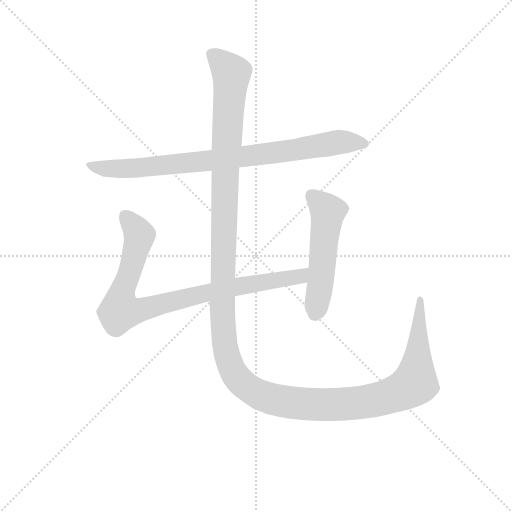
t = 0.00 s
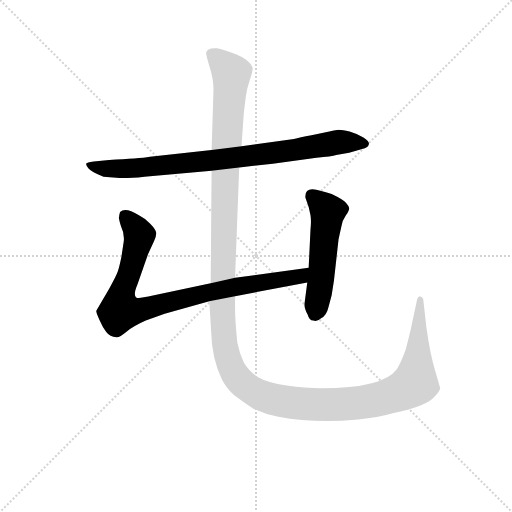
t = 2.61 s
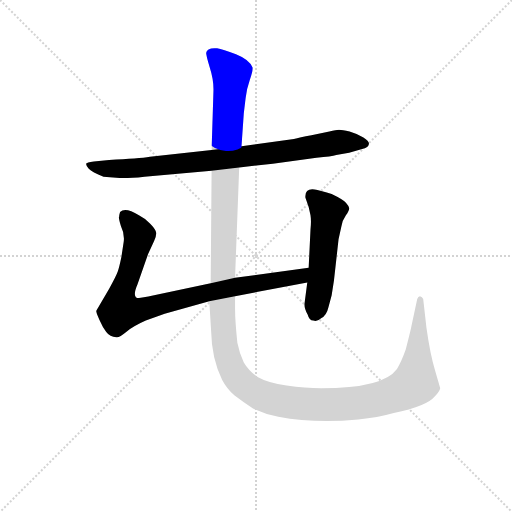
t = 2.85 s
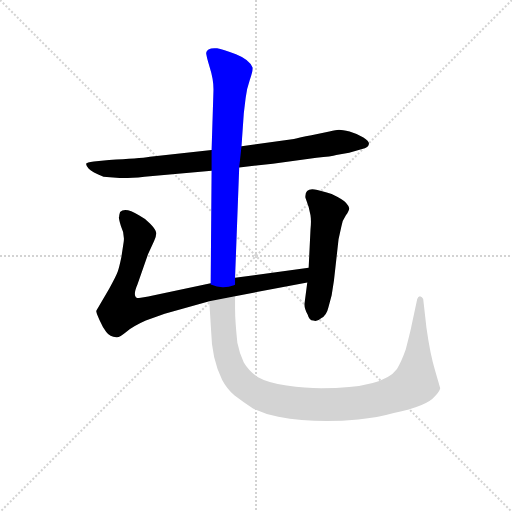
t = 3.09 s
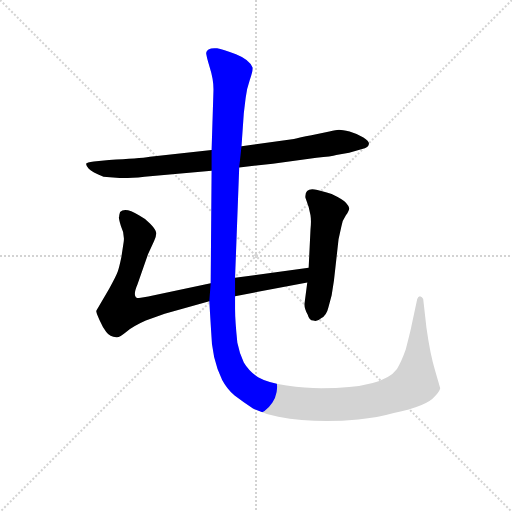
t = 3.33 s
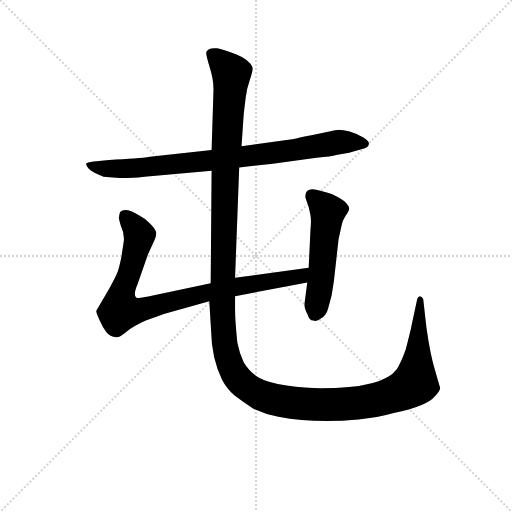
t = 4.14 s

The animated SVG that drew these frames (rendered in a browser with its animation timeline set to each time). Animation: 4 CSS @keyframes rules; one cycle of 4.14 s.

<svg version="1.1" viewBox="0 0 1024 1024" xmlns="http://www.w3.org/2000/svg">
  <g stroke="lightgray" stroke-dasharray="1,1" stroke-width="1" transform="scale(4, 4)">
    <line x1="0" y1="0" x2="256" y2="256"></line>
    <line x1="256" y1="0" x2="0" y2="256"></line>
    <line x1="128" y1="0" x2="128" y2="256"></line>
    <line x1="0" y1="128" x2="256" y2="128"></line>
  </g>
<g transform="scale(0.92, -0.92) translate(60, -900)">
   <style type="text/css">
    @keyframes keyframes0 {
      from {
       stroke: blue;
       stroke-dashoffset: 859;
       stroke-width: 128;
       }
       74% {
       animation-timing-function: step-end;
       stroke: blue;
       stroke-dashoffset: 0;
       stroke-width: 128;
       }
       to {
       stroke: black;
       stroke-width: 1024;
       }
       }
       #make-me-a-hanzi-animation-0 {
         animation: keyframes0 0.949056s both;
         animation-delay: 0.000000s;
         animation-timing-function: linear;
       }
    @keyframes keyframes1 {
      from {
       stroke: blue;
       stroke-dashoffset: 895;
       stroke-width: 128;
       }
       74% {
       animation-timing-function: step-end;
       stroke: blue;
       stroke-dashoffset: 0;
       stroke-width: 128;
       }
       to {
       stroke: black;
       stroke-width: 1024;
       }
       }
       #make-me-a-hanzi-animation-1 {
         animation: keyframes1 0.978353s both;
         animation-delay: 0.949056s;
         animation-timing-function: linear;
       }
    @keyframes keyframes2 {
      from {
       stroke: blue;
       stroke-dashoffset: 530;
       stroke-width: 128;
       }
       63% {
       animation-timing-function: step-end;
       stroke: blue;
       stroke-dashoffset: 0;
       stroke-width: 128;
       }
       to {
       stroke: black;
       stroke-width: 1024;
       }
       }
       #make-me-a-hanzi-animation-2 {
         animation: keyframes2 0.681315s both;
         animation-delay: 1.927409s;
         animation-timing-function: linear;
       }
    @keyframes keyframes3 {
      from {
       stroke: blue;
       stroke-dashoffset: 1579;
       stroke-width: 128;
       }
       84% {
       animation-timing-function: step-end;
       stroke: blue;
       stroke-dashoffset: 0;
       stroke-width: 128;
       }
       to {
       stroke: black;
       stroke-width: 1024;
       }
       }
       #make-me-a-hanzi-animation-3 {
         animation: keyframes3 1.534993s both;
         animation-delay: 2.608724s;
         animation-timing-function: linear;
       }
</style>
<path d="M 460.0 536.0 L 533.0 544.0 L 628.0 557.0 Q 661.0 560.0 671.0 563.0 L 699.0 568.0 L 731.0 577.0 Q 741.0 580.0 742.0 587.0 Q 743.0 593.0 730.0 601.0 Q 717.0 609.0 700.0 614.0 Q 684.0 618.0 677.0 618.0 Q 671.0 618.0 656.0 614.0 L 617.0 606.0 Q 591.0 601.0 579.0 598.0 L 465.0 582.0 L 400.0 574.0 L 266.0 559.0 Q 242.0 555.0 177.0 552.0 L 144.0 549.0 Q 128.0 547.0 127.0 544.0 Q 127.0 540.0 133.0 533.0 Q 140.0 525.0 165.0 516.0 L 200.0 513.0 Q 219.0 512.0 254.0 516.0 L 400.0 529.0 L 460.0 536.0 Z" fill="lightgray"></path> 
<path d="M 451.0 256.0 L 608.0 286.0 C 637.0 292.0 641.0 322.0 611.0 318.0 L 451.0 296.0 L 398.0 284.0 L 275.0 258.0 Q 247.0 252.0 242.0 252.0 Q 226.0 252.0 239.0 282.0 L 262.0 348.0 L 275.0 376.0 Q 281.0 388.0 279.0 396.0 Q 277.0 403.0 266.0 414.0 Q 256.0 425.0 242.0 432.0 Q 212.0 451.0 201.0 439.0 Q 199.0 432.0 199.0 429.0 Q 197.0 427.0 203.0 408.0 Q 211.0 392.0 209.0 375.0 L 204.0 342.0 Q 199.0 318.0 196.0 310.0 Q 193.0 301.0 177.0 272.0 L 149.0 224.0 Q 149.0 221.0 156.0 205.0 Q 163.0 189.0 171.0 178.0 Q 179.0 167.0 193.0 167.0 Q 198.0 165.0 215.0 179.0 Q 232.0 192.0 257.0 203.0 L 298.0 218.0 L 395.0 245.0 L 451.0 256.0 Z" fill="lightgray"></path> 
<path d="M 608.0 286.0 L 602.0 240.0 Q 601.0 230.0 609.0 216.0 Q 612.0 204.0 621.0 203.0 Q 630.0 200.0 638.0 208.0 Q 650.0 214.0 654.0 232.0 L 661.0 258.0 L 666.0 290.0 L 676.0 380.0 L 682.0 407.0 Q 684.0 421.0 692.0 432.0 Q 700.0 443.0 699.0 448.0 Q 698.0 452.0 692.0 459.0 Q 686.0 466.0 661.0 478.0 Q 634.0 487.0 624.0 488.0 Q 602.0 491.0 604.0 470.0 L 611.0 450.0 L 615.0 432.0 Q 617.0 420.0 615.0 401.0 L 611.0 318.0 L 608.0 286.0 Z" fill="lightgray"></path> 
<path d="M 451.0 228.0 L 451.0 256.0 L 451.0 296.0 L 460.0 536.0 L 465.0 582.0 L 470.0 654.0 L 474.0 687.0 Q 476.0 706.0 483.0 726.0 Q 490.0 746.0 489.0 753.0 Q 483.0 770.0 453.0 782.0 Q 424.0 793.0 412.0 795.0 Q 390.0 797.0 388.0 785.0 Q 388.0 781.0 396.0 753.0 Q 405.0 725.0 404.0 701.0 L 400.0 574.0 L 400.0 529.0 L 398.0 284.0 L 395.0 245.0 L 399.0 180.0 Q 400.0 121.0 423.0 74.0 Q 433.0 55.0 450.0 40.0 Q 471.0 24.0 490.0 12.0 Q 515.0 0.0 545.0 -6.0 Q 624.0 -21.0 719.0 -12.0 Q 761.0 -8.0 796.0 2.0 Q 868.0 17.0 885.0 38.0 Q 895.0 48.0 897.0 56.0 L 886.0 94.0 Q 875.0 130.0 867.0 188.0 L 860.0 250.0 Q 858.0 255.0 853.0 256.0 Q 849.0 256.0 847.0 250.0 L 834.0 189.0 Q 833.0 183.0 822.0 140.0 Q 812.0 112.0 803.0 98.0 Q 773.0 56.0 638.0 56.0 Q 604.0 56.0 563.0 62.0 Q 522.0 68.0 501.0 80.0 Q 482.0 92.0 470.0 112.0 Q 460.0 134.0 456.0 155.0 Q 451.0 202.0 451.0 228.0 Z" fill="lightgray"></path> 
      <clipPath id="make-me-a-hanzi-clip-0">
      <path d="M 460.0 536.0 L 533.0 544.0 L 628.0 557.0 Q 661.0 560.0 671.0 563.0 L 699.0 568.0 L 731.0 577.0 Q 741.0 580.0 742.0 587.0 Q 743.0 593.0 730.0 601.0 Q 717.0 609.0 700.0 614.0 Q 684.0 618.0 677.0 618.0 Q 671.0 618.0 656.0 614.0 L 617.0 606.0 Q 591.0 601.0 579.0 598.0 L 465.0 582.0 L 400.0 574.0 L 266.0 559.0 Q 242.0 555.0 177.0 552.0 L 144.0 549.0 Q 128.0 547.0 127.0 544.0 Q 127.0 540.0 133.0 533.0 Q 140.0 525.0 165.0 516.0 L 200.0 513.0 Q 219.0 512.0 254.0 516.0 L 400.0 529.0 L 460.0 536.0 Z" fill="lightgray"></path>
      </clipPath>
      <path clip-path="url(#make-me-a-hanzi-clip-0)" d="M 133.0 540.0 L 172.0 533.0 L 244.0 535.0 L 494.0 562.0 L 668.0 590.0 L 732.0 587.0 " fill="none" id="make-me-a-hanzi-animation-0" stroke-dasharray="731 1462" stroke-linecap="round"></path>

      <clipPath id="make-me-a-hanzi-clip-1">
      <path d="M 451.0 256.0 L 608.0 286.0 C 637.0 292.0 641.0 322.0 611.0 318.0 L 451.0 296.0 L 398.0 284.0 L 275.0 258.0 Q 247.0 252.0 242.0 252.0 Q 226.0 252.0 239.0 282.0 L 262.0 348.0 L 275.0 376.0 Q 281.0 388.0 279.0 396.0 Q 277.0 403.0 266.0 414.0 Q 256.0 425.0 242.0 432.0 Q 212.0 451.0 201.0 439.0 Q 199.0 432.0 199.0 429.0 Q 197.0 427.0 203.0 408.0 Q 211.0 392.0 209.0 375.0 L 204.0 342.0 Q 199.0 318.0 196.0 310.0 Q 193.0 301.0 177.0 272.0 L 149.0 224.0 Q 149.0 221.0 156.0 205.0 Q 163.0 189.0 171.0 178.0 Q 179.0 167.0 193.0 167.0 Q 198.0 165.0 215.0 179.0 Q 232.0 192.0 257.0 203.0 L 298.0 218.0 L 395.0 245.0 L 451.0 256.0 Z" fill="lightgray"></path>
      </clipPath>
      <path clip-path="url(#make-me-a-hanzi-clip-1)" d="M 210.0 432.0 L 243.0 389.0 L 206.0 268.0 L 203.0 226.0 L 240.0 224.0 L 394.0 265.0 L 582.0 297.0 L 598.0 303.0 L 604.0 313.0 " fill="none" id="make-me-a-hanzi-animation-1" stroke-dasharray="767 1534" stroke-linecap="round"></path>

      <clipPath id="make-me-a-hanzi-clip-2">
      <path d="M 608.0 286.0 L 602.0 240.0 Q 601.0 230.0 609.0 216.0 Q 612.0 204.0 621.0 203.0 Q 630.0 200.0 638.0 208.0 Q 650.0 214.0 654.0 232.0 L 661.0 258.0 L 666.0 290.0 L 676.0 380.0 L 682.0 407.0 Q 684.0 421.0 692.0 432.0 Q 700.0 443.0 699.0 448.0 Q 698.0 452.0 692.0 459.0 Q 686.0 466.0 661.0 478.0 Q 634.0 487.0 624.0 488.0 Q 602.0 491.0 604.0 470.0 L 611.0 450.0 L 615.0 432.0 Q 617.0 420.0 615.0 401.0 L 611.0 318.0 L 608.0 286.0 Z" fill="lightgray"></path>
      </clipPath>
      <path clip-path="url(#make-me-a-hanzi-clip-2)" d="M 618.0 474.0 L 653.0 440.0 L 637.0 289.0 L 623.0 217.0 " fill="none" id="make-me-a-hanzi-animation-2" stroke-dasharray="402 804" stroke-linecap="round"></path>

      <clipPath id="make-me-a-hanzi-clip-3">
      <path d="M 451.0 228.0 L 451.0 256.0 L 451.0 296.0 L 460.0 536.0 L 465.0 582.0 L 470.0 654.0 L 474.0 687.0 Q 476.0 706.0 483.0 726.0 Q 490.0 746.0 489.0 753.0 Q 483.0 770.0 453.0 782.0 Q 424.0 793.0 412.0 795.0 Q 390.0 797.0 388.0 785.0 Q 388.0 781.0 396.0 753.0 Q 405.0 725.0 404.0 701.0 L 400.0 574.0 L 400.0 529.0 L 398.0 284.0 L 395.0 245.0 L 399.0 180.0 Q 400.0 121.0 423.0 74.0 Q 433.0 55.0 450.0 40.0 Q 471.0 24.0 490.0 12.0 Q 515.0 0.0 545.0 -6.0 Q 624.0 -21.0 719.0 -12.0 Q 761.0 -8.0 796.0 2.0 Q 868.0 17.0 885.0 38.0 Q 895.0 48.0 897.0 56.0 L 886.0 94.0 Q 875.0 130.0 867.0 188.0 L 860.0 250.0 Q 858.0 255.0 853.0 256.0 Q 849.0 256.0 847.0 250.0 L 834.0 189.0 Q 833.0 183.0 822.0 140.0 Q 812.0 112.0 803.0 98.0 Q 773.0 56.0 638.0 56.0 Q 604.0 56.0 563.0 62.0 Q 522.0 68.0 501.0 80.0 Q 482.0 92.0 470.0 112.0 Q 460.0 134.0 456.0 155.0 Q 451.0 202.0 451.0 228.0 Z" fill="lightgray"></path>
      </clipPath>
      <path clip-path="url(#make-me-a-hanzi-clip-3)" d="M 398.0 784.0 L 443.0 740.0 L 430.0 551.0 L 423.0 227.0 L 436.0 117.0 L 466.0 67.0 L 510.0 39.0 L 615.0 21.0 L 738.0 27.0 L 813.0 49.0 L 842.0 67.0 L 854.0 250.0 " fill="none" id="make-me-a-hanzi-animation-3" stroke-dasharray="1451 2902" stroke-linecap="round"></path>

</g>
</svg>
